Run: headless pygame with SDL's dummy video driver; simulated clock (each Clock.tick advances the game by its frame time, no real sleeping); random seed 0; keys injected as events and as key.get_pressed() state; no mouse input.
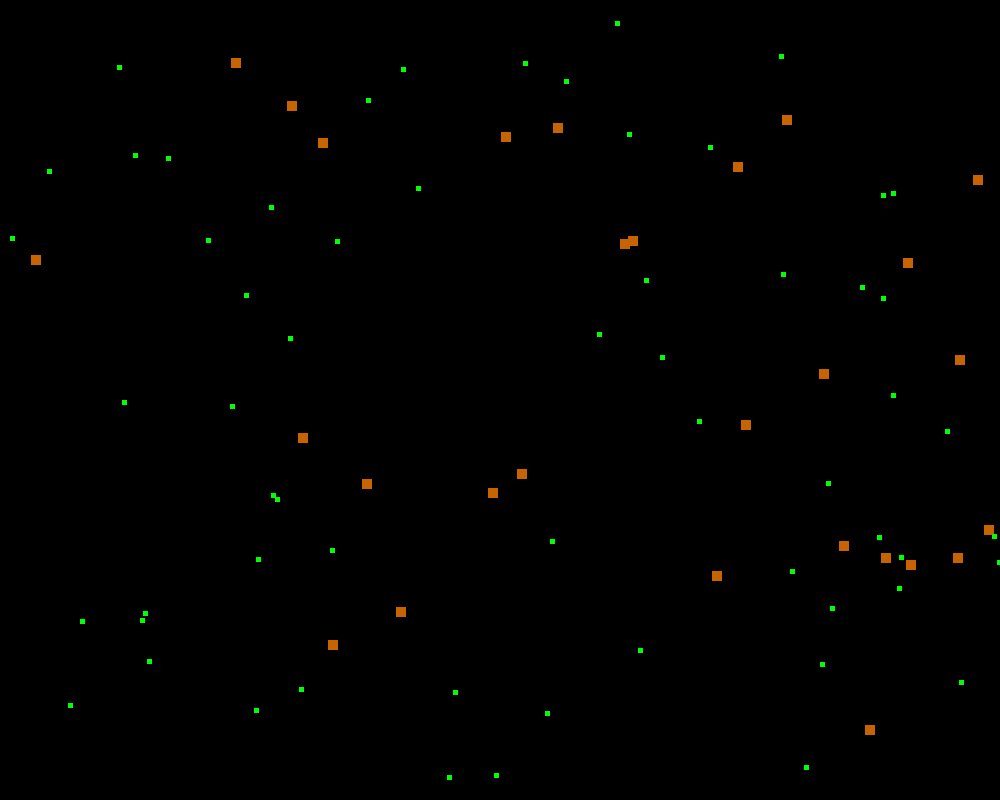
Frame 1 of 4 · flips 1–60 · no input
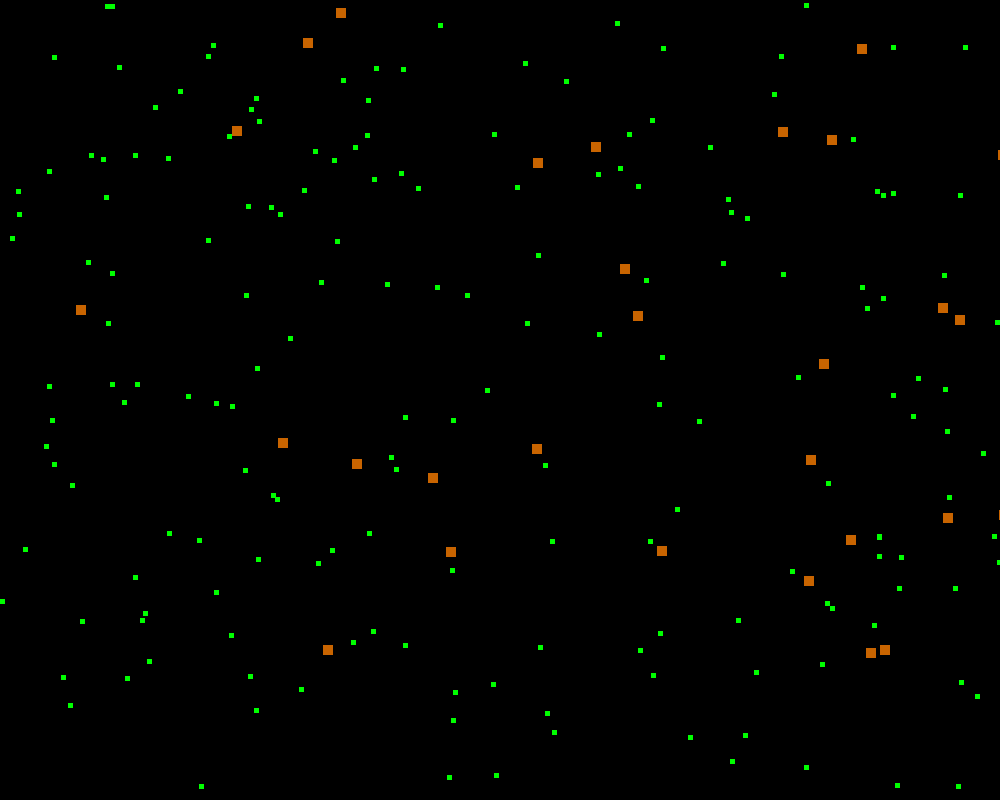
Frame 2 of 4 · flips 61–180 · tapped SPACE, RETURN · held RIGHT (→), D
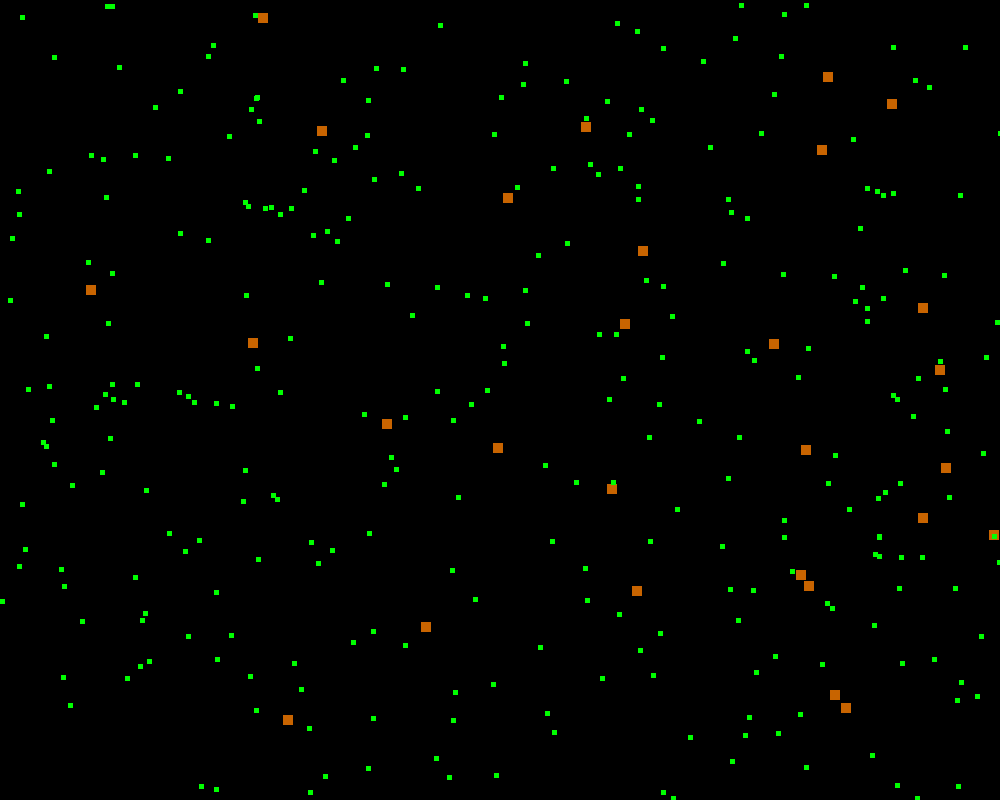
Frame 3 of 4 · flips 181–300 · held DOWN (↓), S
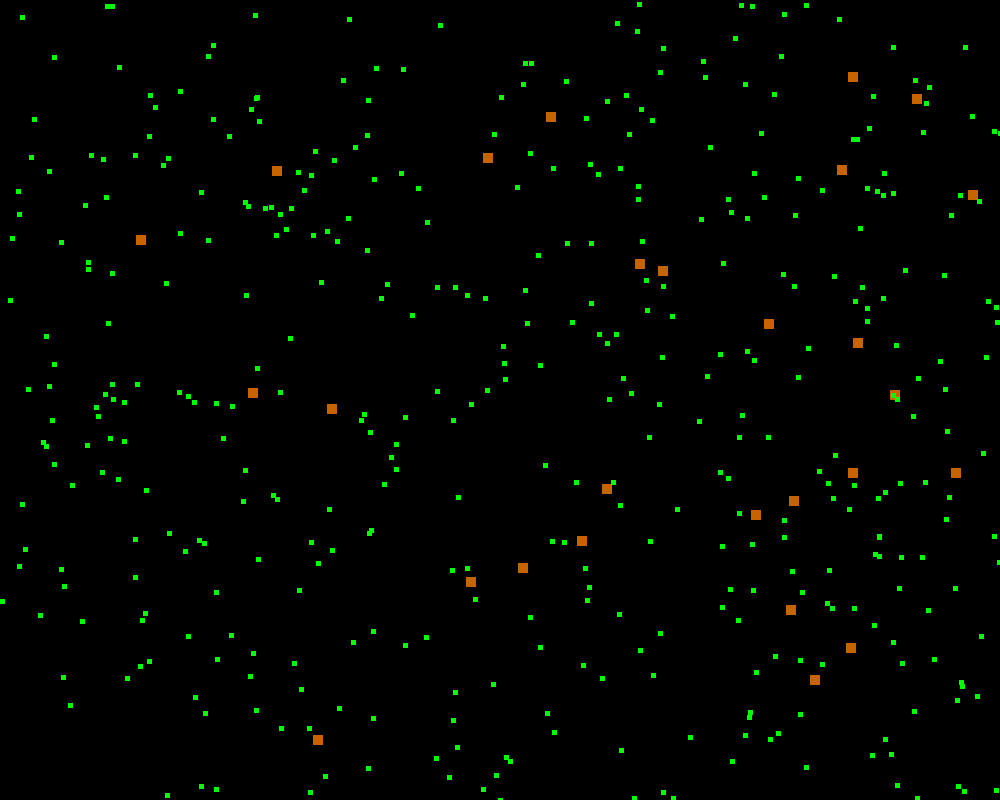
Frame 4 of 4 · flips 301–420 · held LEFT (←), A, UP (↑), W

The pygame program that drew these frames:

# ------------------------------ Import ----------------------------------------

import time
import random
import pygame
pygame.init()

# ------------------------------- Color ----------------------------------------

#                Red    Green   Blue
black =         (0,     0,      0)
light_black =   (50,    50,     50)
white =         (255,   255,    255)
dark_white =    (200,   200,    200)
red =           (255,   0,      0)
light_red =     (100,   0,      0)
green =         (0,     255,    0)
dark_green =    (0,     200,    0)
light_green =   (0,     155,    0)
blue =          (0,     0,      255)
dark_blue =     (0,     0,      80)
grey =          (100,   100,    100)
brown =         (200,   100,     0)
dark_brown =    (50,    52,     0)
sand =          (194,   178,    128)

# ------------------------------ Settings --------------------------------------

GAME_NAME = 'Ecosystem'
FPS = 60
BACKGROUND_COLOR = black

SCREEN_WIDTH = 1000
SCREEN_HEIGHT = 800

NR_BUNNIES = 30
GRASS_GROW_RATE = 100

# -----------------------------  Variables -------------------------------------



# ---------------------------- Setup display -----------------------------------

game_display = pygame.display.set_mode((SCREEN_WIDTH, SCREEN_HEIGHT))

pygame.display.set_caption(GAME_NAME)
clock = pygame.time.Clock()

# ------------------------------ Functions -------------------------------------



# ------------------------------- Objects --------------------------------------

class Bunny:

    def __init__(self):
        self.x = random.randrange(SCREEN_WIDTH)
        self.y = random.randrange(SCREEN_HEIGHT)
        self.size = 10
        self.color = brown
        self.speed = 5

    def draw(self):
        pygame.draw.rect(game_display, self.color, [self.x, self.y, 
                         self.size, self.size])

    def move(self):
        self._move_random()

    def _move_random(self):
        x_delta = random.randrange(-1, 2)
        y_delta = random.randrange(-1, 2)
        self.x += x_delta * self.speed
        self.y += y_delta * self.speed

class Grass:
    def __init__(self):
        self.x = random.randrange(SCREEN_WIDTH)
        self.y = random.randrange(SCREEN_HEIGHT)
        self.size = 5
        self.color = green

    def draw(self):
        pygame.draw.rect(game_display, self.color, [self.x, self.y, 
                         self.size, self.size])
    
    def move(self):
        pass

# -------------------------------- Game ----------------------------------------

class Game:

    def __init__(self):
        self.entities = []
        self._spawn_entities()

    def _spawn_entities(self):
        for _ in range(NR_BUNNIES):
            self.entities.append(Bunny())

    def draw_entities(self):
        for entity in self.entities:
            entity.draw()

    def move_entities(self):
        for entity in self.entities:
            entity.move()

        r = random.randrange(100)
        if r < GRASS_GROW_RATE:
            self.entities.append(Grass())

    def draw_screen(self):
        """ Here stand all the functions that draw every frame.
        """
        game_display.fill(BACKGROUND_COLOR)
        self.draw_entities()

    def game_loop(self):
        game_exit = False

        # Loop
        while not game_exit:

            # Controls
            for event in pygame.event.get():

                # Quit
                if event.type == pygame.QUIT:
                    pygame.quit()
                    quit()

            # Background
            self.move_entities()
            self.draw_screen()

            # Update
            pygame.display.update()
            clock.tick(FPS)


# -------------------------------- Run -----------------------------------------
Game().game_loop()


# meerdere keren drukken op de zelfde tile creert 2 tiles op de zelfde pos.
